pico-8 play session: hold ← + tap ❎, after a click and taps of 🅾, ❎, 🅾+❎, 🅾 in the second before t = 0

[t = 1 s] hold ← ~1s, tap ❎ ~2×
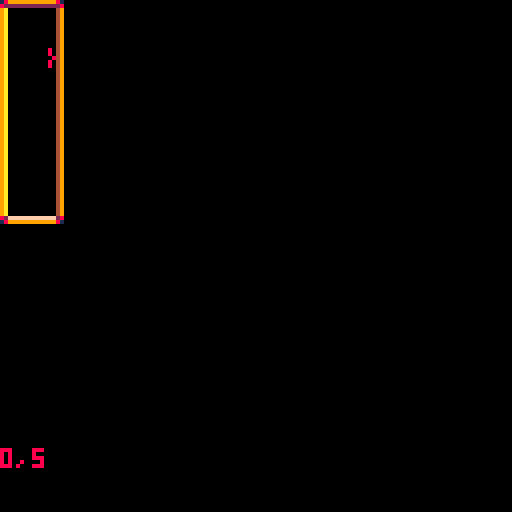
[t = 2 s] hold ← ~2s, tap ❎ ~4×
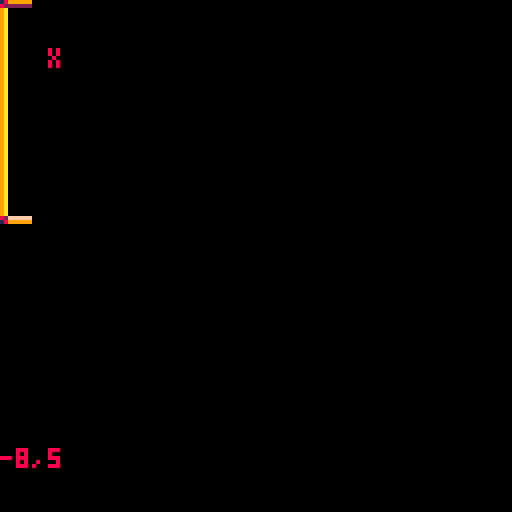
[t = 4 s] hold ← ~4s, tap ❎ ~7×
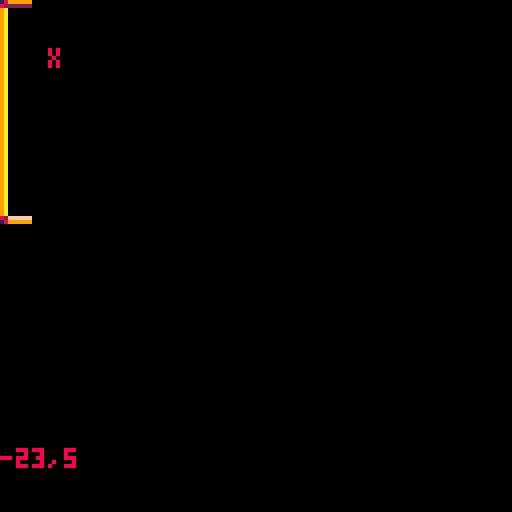
[t = 6 s] hold ← ~6s, tap ❎ ~10×
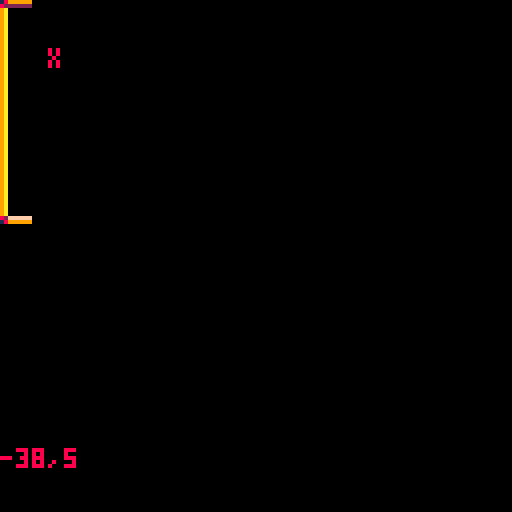

pico-8 cartridge
version 42
__lua__
-- (0,0) - (15,15)
-- therefore, len=16,16
--
-- grid 5x5 11x11
-- bord 2x2  9x9
-- 

screenwidth = 128
screenheight = 128

-- board
bx=0 by=0
bw=5 bh=5 -- inner, ignoring border

button=0

-- main
function _init()
end

function _update60()
	input()
end

function _draw()
	cls(0)
	print(button, 12, 12)
	drawborder()
	drawboard()
	print(bw..','..bh,0,112,8)

end

function drawborder()
	tw=8 th=8
	spr(16,bx,by) -- top left
	spr(17,bx+tw*(bw+1),by) -- top right
	spr(32,bx,by+th*(bh+1)) -- bottom left
	spr(33,bx+tw*(bw+1),by+th*(bh+1)) -- bottom right

	for i=1,bw do
		spr(48,bx+tw*i,by) -- top
		spr(49,bx+tw*i,by+th*(bh+1)) -- bottom
	end
	for i=1,bh do
		spr(50,bx,by+th*i) -- left
		spr(51,bx+tw*(bw+1),by+th*i) -- right
	end
end

function drawboard()
	tw=8 th=8
	for i=1,bw do
		for j=1,bh do
			spr(1,bx+tw*i,by+th*j)
		end
	end
end


-- input
function input()
	if btnp(0) then bw-=1 end -- l
	if btnp(1) then bw+=1 end -- r
	if btnp(2) then bh-=1 end -- u
	if btnp(3) then bh+=1 end -- d
	if btn(4) then button='o' end -- o
	if btn(5) then button='x' end -- x
	if btn() == 0 then button='' end -- d
end
__gfx__
000000001111111199999999eeeeeeee222222220000000000000000c00000000000000000000000000000000000000000000000000000000000000000000000
000000001bbbbbb19aaaaaa9edddddde2ffffff2000000000000000c7c0000000000000000000000000000000000000000000000000000000000000000000000
007007001b1111b19a8888a9edccccde2f9999f200000000000000c7ccc000000000000000000000000000000000000000000000000000000000000000000000
000770001b1191b19a8208a9edc90cde2f9909f20000000000000c7ccccc00000000000000000000000000000000000000000000000000000000000000000000
000770001b1911b19a8128a9edc19cde2f9d99f20000000000000c7ccccc00000000000000000000000000000000000000000000000000000000000000000000
007007001b1111b19a8888a9edccccde2f9999f2000000000000c7ccccccc0000000000000000000000000000000000000000000000000000000000000000000
000000001bbbbbb19aaaaaa9edddddde2ffffff200000000000c77cccccccc000000000000000000000000000000000000000000000000000000000000000000
000000001111111199999999eeeeeeee222222220000000000c7cccccccccc000000000000000000000000000000000000000000000000000000000000000000
189999999999998100000000000000000000000000000000000cccccccccc0000000000000000000000000000000000000000000000000000000000000000000
8222222222222228000000000000000000000000000000000000ccccccccc0000000000000000000000000000000000000000000000000000000000000000000
9a000000000000490000000000000000000000000000000000000ccccccc00000000000000000000000000000000000000000000000000000000000000000000
9a000000000000490000000000000000000000000000000000000cccccc000000000000000000000000000000000000000000000000000000000000000000000
9a0000000000004900000000000000000000000000000000000000ccccc000000000000000000000000000000000000000000000000000000000000000000000
9a00000000000049000000000000000000000000000000000000000ccc0000000000000000000000000000000000000000000000000000000000000000000000
9a000000000000490000000000000000000000000000000000000000c00000000000000000000000000000000000000000000000000000000000000000000000
9a000000000000490000000000000000000000000000000000000000000000000000000000000000000000000000000000000000000000000000000000000000
9a000000000000490000000000000000000000000000000000000000000000000000000000000000000000000000000000000000000000000000000000000000
9a000000000000490000000000000000000000000000000000007777777700000000000000000000000000000000000000000000000000000000000000000000
9a00000000000049000000000000000000000000000000000007cccccccc70000000000000000000000000000000000000000000000000000000000000000000
9a0000000000004900000000000000000000000000000000007c11111111c7000000000000000000000000000000000000000000000000000000000000000000
9a000000000000490000000000000000000000000000000007c1111111111c700000000000000000000000000000000000000000000000000000000000000000
9a00000000000049000000000000000000000000000000007c111111111111c70000000000000000000000000000000000000000000000000000000000000000
82ffffffffffff28000000000000000000000000000000007c111111111111c70000000000000000000000000000000000000000000000000000000000000000
1899999999999981000000000000000000000000000000007c111111111111c70000000000000000000000000000000000000000000000000000000000000000
99999999000000009a0000000000004900000000000000007c111111111111c70000000000000000000000000000000000000000000000000000000000000000
22222222000000009a00000000000049000000000000000007c1111111111c700000000000000000000000000000000000000000000000000000000000000000
00000000000000009a000000000000490000000000000000007c11111111c7000000000000000000000000000000000000000000000000000000000000000000
00000000000000009a0000000000004900000000000000000007c111111c70000000000000000000000000000000000000000000000000000000000000000000
00000000000000009a00000000000049000000000000000000007c1111c700000000000000000000000000000000000000000000000000000000000000000000
00000000000000009a000000000000490000000000000000000007c11c7000000000000000000000000000000000000000000000000000000000000000000000
00000000ffffffff9a0000000000004900000000000000000000007cc70000000000000000000000000000000000000000000000000000000000000000000000
00000000999999999a00000000000049000000000000000000000007700000000000000000000000000000000000000000000000000000000000000000000000
__map__
0101010101010101010101011201010100000000000000000000000000000000000000000000000000000000000000000000000000000000000000000000000000000000000000000000000000000000000000000000000000000000000000000000000000000000000000000000000000000000000000000000000000000000
0100000000000000000000000000000000000000000000000000000000000000000000000000000000000000000000000000000000000000000000000000000000000000000000000000000000000000000000000000000000000000000000000000000000000000000000000000000000000000000000000000000000000000
0100000000000000000000000000000000000000000000000000000000000000000000000000000000000000000000000000000000000000000000000000000000000000000000000000000000000000000000000000000000000000000000000000000000000000000000000000000000000000000000000000000000000000
0100000000000000000000000000000000000000000000000000000000000000000000000000000000000000000000000000000000000000000000000000000000000000000000000000000000000000000000000000000000000000000000000000000000000000000000000000000000000000000000000000000000000000
0100000000000000000000000000000000000000000000000000000000000000000000000000000000000000000000000000000000000000000000000000000000000000000000000000000000000000000000000000000000000000000000000000000000000000000000000000000000000000000000000000000000000000
0100000000000000000000000000000000000000000000000000000000000000000000000000000000000000000000000000000000000000000000000000000000000000000000000000000000000000000000000000000000000000000000000000000000000000000000000000000000000000000000000000000000000000
0100000000000000000000000000000000000000000000000000000000000000000000000000000000000000000000000000000000000000000000000000000000000000000000000000000000000000000000000000000000000000000000000000000000000000000000000000000000000000000000000000000000000000
0100000000000000000000000000000000000000000000000000000000000000000000000000000000000000000000000000000000000000000000000000000000000000000000000000000000000000000000000000000000000000000000000000000000000000000000000000000000000000000000000000000000000000
0100000000000000000000000000000000000000000000000000000000000000000000000000000000000000000000000000000000000000000000000000000000000000000000000000000000000000000000000000000000000000000000000000000000000000000000000000000000000000000000000000000000000000
0100000000000000000000000000000000000000000000000000000000000000000000000000000000000000000000000000000000000000000000000000000000000000000000000000000000000000000000000000000000000000000000000000000000000000000000000000000000000000000000000000000000000000
0100000000000000000000000000000000000000000000000000000000000000000000000000000000000000000000000000000000000000000000000000000000000000000000000000000000000000000000000000000000000000000000000000000000000000000000000000000000000000000000000000000000000000
0100000000000000000000000000000000000001010101010000000000000000000000000000000000000000000000000000000000000000000000000000000000000000000000000000000000000000000000000000000000000000000000000000000000000000000000000000000000000000000000000000000000000000
0100000000000000000000000000000000000001010101010000000000000000000000000000000000000000000000000000000000000000000000000000000000000000000000000000000000000000000000000000000000000000000000000000000000000000000000000000000000000000000000000000000000000000
0100000000000000000000000000000000000001010101010000000000000000000000000000000000000000000000000000000000000000000000000000000000000000000000000000000000000000000000000000000000000000000000000000000000000000000000000000000000000000000000000000000000000000
0000000000000000000000000000000000000001010101010000000000000000000000000000000000000000000000000000000000000000000000000000000000000000000000000000000000000000000000000000000000000000000000000000000000000000000000000000000000000000000000000000000000000000
0000000000000000000000000000000000000001010101010000000000000000000000000000000000000000000000000000000000000000000000000000000000000000000000000000000000000000000000000000000000000000000000000000000000000000000000000000000000000000000000000000000000000000
